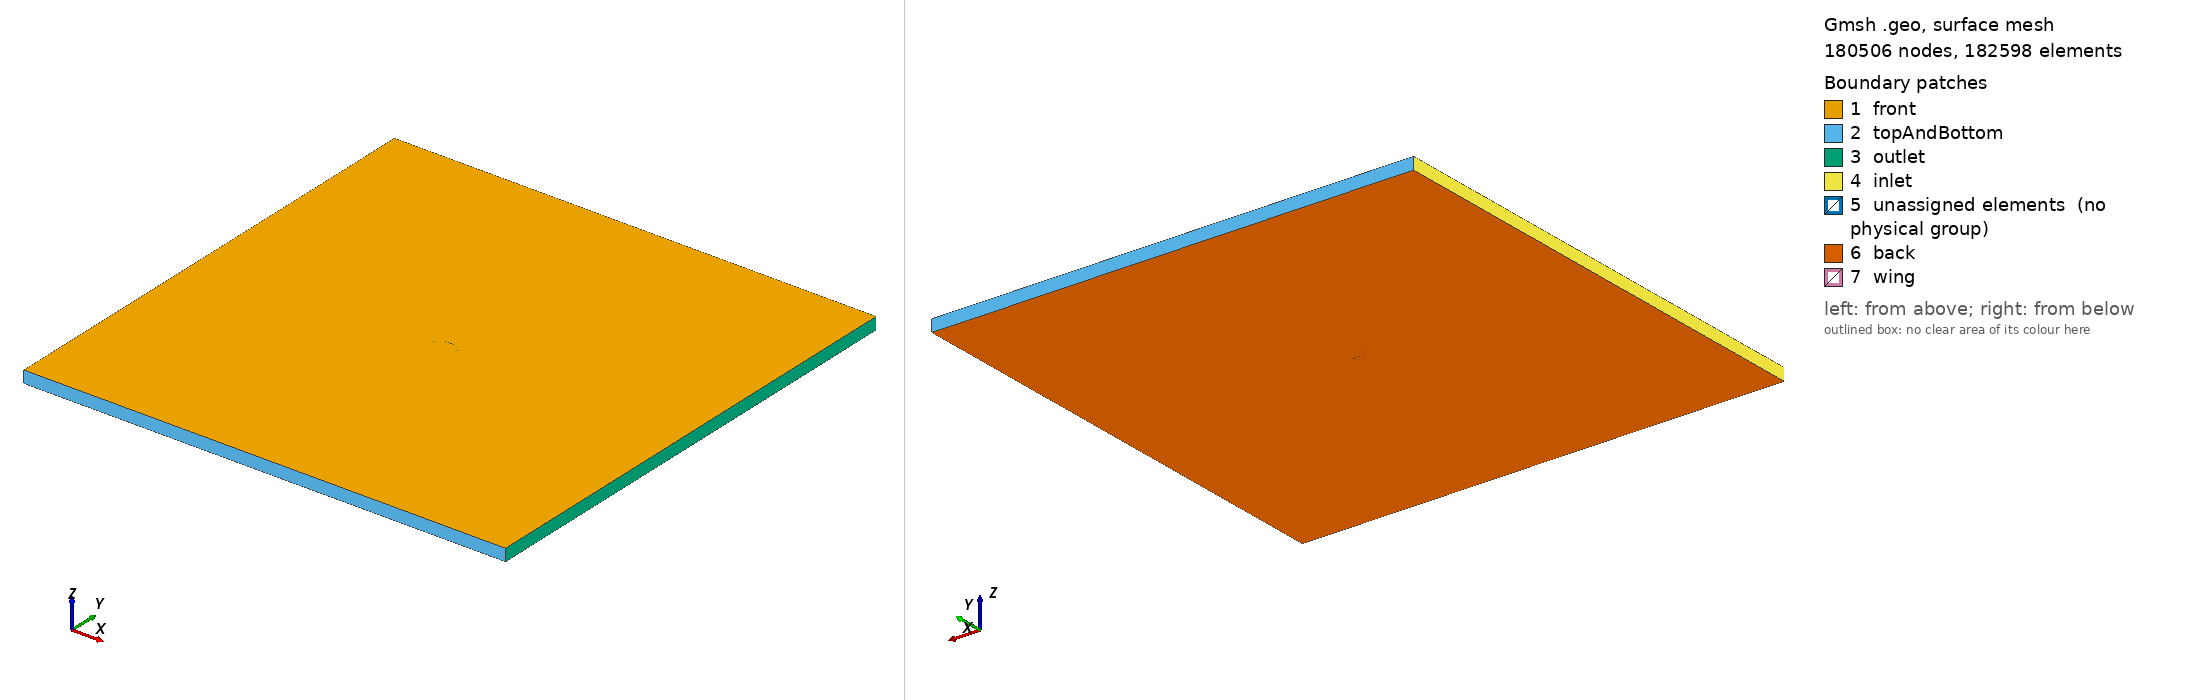

Gmsh geometry script, surface-meshed: 180506 nodes, 182598 surface elements. Boundary patches (legend numbers): 1 front, 2 topAndBottom, 3 outlet, 4 inlet, 5 unassigned elements (no physical group), 6 back, 7 wing. Left view from above one corner, right view from below the opposite corner. Legend entries are the model's physical surfaces; 'unassigned elements' are surfaces in no physical group. The drawing asked Gmsh for element sizes between 1% and 20% of the model's largest extent; the script's own settings can give other sizes.

=== flatplate_bl_latest.geo (drawn) ===
// Gmsh project created on Sun Apr 26 21:08:43 2015

bb_length = 20;		// Bounding Box length
bb_width = 20;		// Bounding Box width
plate_length = 1;	// flat plate length
plate_width = plate_length/2000;	// flat plate width
bl_thick = plate_length/2;	// Bounding box where structured grid begins. This is the region of vortex shedding. Dimension ~ 1 chord length
bl_length = bl_thick*2;		// Same as above. Note that vortices are shed and the viscous region is much larger than for steady flow
chord_factor = 150;		// Number of cells on the chord
chord_ortho = chord_factor/2; 	// Cells in the orthogonal direction

//********** Bounding Box ***********//

Point(1) = {-bb_length, bb_width, 0, 1.0};	
Point(2) = {bb_length, bb_width, 0, 1.0};
Point(3) = {bb_length, -bb_width, 0, 1.0};
Point(4) = {-bb_length, -bb_width, 0, 1.0};

//***********************************//

//********** Outer boundary of the structured grid ***********//

Point(5) = {-bl_length, bl_thick, 0, 0.1};
Point(6) = {-(plate_length/2), bl_thick, 0, 0.1};
Point(7) = {(plate_length/2), bl_thick, 0, 0.1};
Point(8) = {bl_length, bl_thick, 0, 0.1};

Point(9) = {bl_length, (plate_width/2), 0, 0.1};
Point(10) = {bl_length, -(plate_width/2), 0, 0.1};
Point(11) = {bl_length, -bl_thick, 0, 0.1};
Point(12) = {plate_length/2, -bl_thick, 0, 0.1};

Point(13) = {-(plate_length/2), -bl_thick, 0, 0.1};
Point(14) = { -bl_length, -bl_thick, 0, 0.1};
Point(15) = {-bl_length, -(plate_width/2), 0, 0.1};
Point(16) = {-bl_length, (plate_width/2), 0, 0.1};

//**************************************************************//

//***************** Flat plate *****************//

Point(17) = {-(plate_length/2), (plate_width/2), 0, 0.1};
Point(18) = {(plate_length/2), (plate_width/2), 0, 0.1};
Point(19) = {(plate_length/2), -(plate_width/2), 0, 0.1};
Point(20) = {-(plate_length/2), -(plate_width/2), 0, 0.1};

//***********************************************//

Line(1) = {1, 2};
Line(2) = {2, 3};
Line(3) = {3, 4};
Line(4) = {4, 1};

Line(5) = {5, 6};
Line(6) = {6, 7};
Line(7) = {7, 8};
Line(8) = {8, 9};
Line(9) = {9, 10};
Line(10) = {10, 11};
Line(11) = {11, 12};
Line(12) = {12, 13};
Line(13) = {13, 14};
Line(14) = {14, 15};
Line(15) = {15, 16};
Line(16) = {16, 5};

Line(17) = {16, 17};
Line(18) = {17, 6};
Line(19) = {18, 7};
Line(20) = {9, 18};
Line(21) = {10, 19};
Line(22) = {19, 12};
Line(23) = {20, 13};
Line(24) = {15, 20};
Line(25) = {20, 17};
Line(26) = {17, 18};
Line(27) = {18, 19};
Line(28) = {19, 20};

Line Loop(1) = {1,2,3,4};
Line Loop(2) = {5,6,7,8,9,10,11,12,13,14,15,16};
Line Loop(3) = {5,-18,-17,16};
Line Loop(4) = {6,-19,-26,18};
Line Loop(5) = {19,7,8,20};
Line Loop(6) = {-27,-20,9,21};
Line Loop(7) = {-21,10,11,-22};
Line Loop(8) = {-28,22,12,-23};
Line Loop(9) = {23,13,14,24};
Line Loop(10) = {15,17,-25,-24};

Plane Surface(1) = {1,2};
Plane Surface(2) = {3};
Plane Surface(3) = {4};
Plane Surface(4) = {5};
Plane Surface(5) = {6};
Plane Surface(6) = {7};
Plane Surface(7) = {8};
Plane Surface(8) = {9};
Plane Surface(9) = {10};

Transfinite Line {16,18,19,-8,-14,23,22,10} = chord_ortho Using Progression 1.03;
Transfinite Line {-17,-24,-20,-21,-5,7,13,-11} = chord_factor Using Progression 1.01;
Transfinite Line {27,25,9,15} = 2; // // Using Bump 0.1;
Transfinite Line {6,26,28,12} = chord_factor Using Bump 0.4;

Transfinite Surface{2} = {}; // {10,13,12,11};
Transfinite Surface{3} = {}; //{10,13,12,11};
Transfinite Surface{4} = {}; //{10,13,12,11};
Transfinite Surface{5} = {}; //{10,13,12,11};
Transfinite Surface{6} = {}; // {10,13,12,11};
Transfinite Surface{7} = {}; //{10,13,12,11};
Transfinite Surface{8} = {}; //{10,13,12,11};
Transfinite Surface{9} = {}; //{10,13,12,11};

Recombine Surface{1,2,3,4,5,6,7,8,9};

// Apply an elliptic smoother to the grid
Mesh.Smoothing = 60;

Extrude {0, 0, -1}
 {
  Surface{1,2,3,4,5,6,7,8,9};
  Layers{1};
  Recombine;
 }

Physical Surface("inlet") = {61};	// inlet
Physical Surface("topAndBottom") = {49,57};	// top
Physical Surface("outlet") = {53};	// outlet
// Physical Surface(290) = {57};	// bottom
Physical Surface("front") = {1, 2, 3, 4, 7, 8, 9, 6, 5};	// front
Physical Surface("back") = {110, 176, 154, 132, 264, 242, 220, 198, 286};	// back
Physical Surface("wing") = {281, 149, 229, 185};	// wing

Physical Volume(294) = {4, 3, 2, 5, 1, 9, 8, 7, 6}; // internal mesh
